Labelled photos from "final", an image-classification folder in troniixx/aml2026-group-18. The possible labels are: bird, boar, dog, dragon, hare, horse, monkey, ram, rat, snake, tiger.

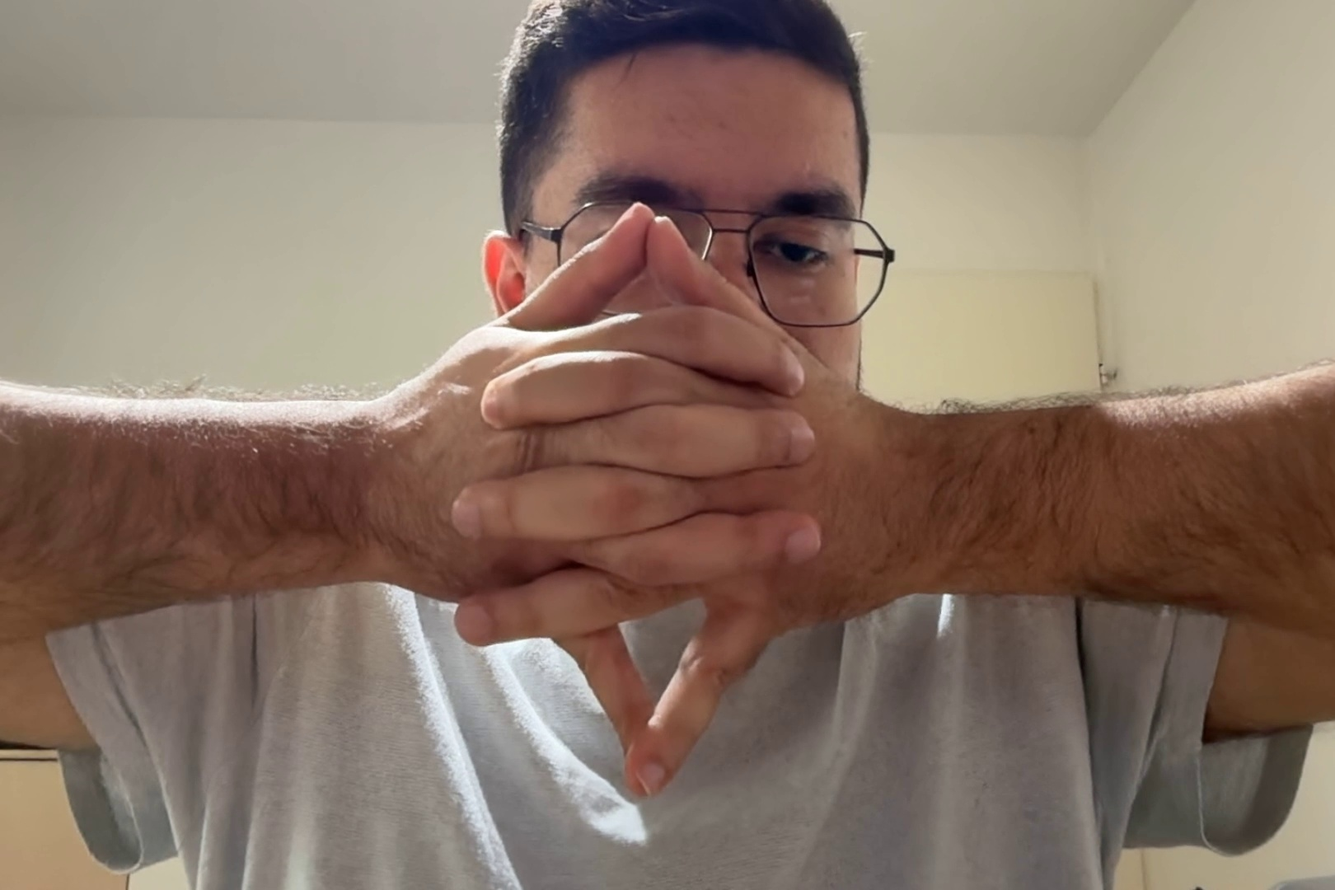
Label: dragon

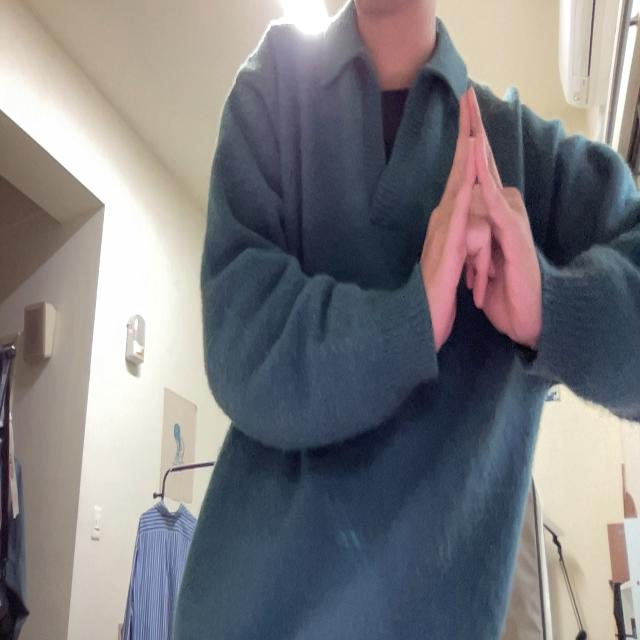
Label: bird

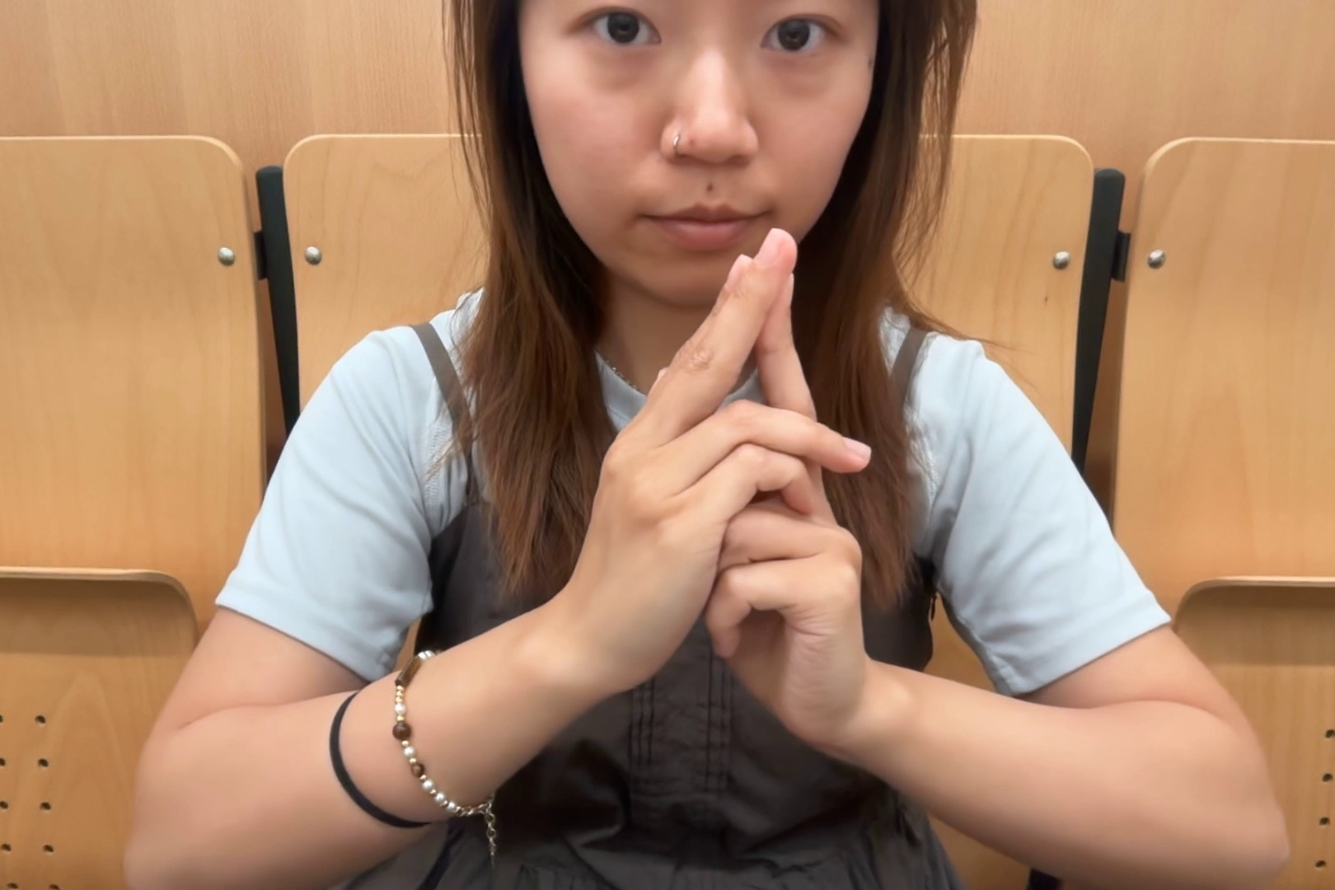
Label: ram

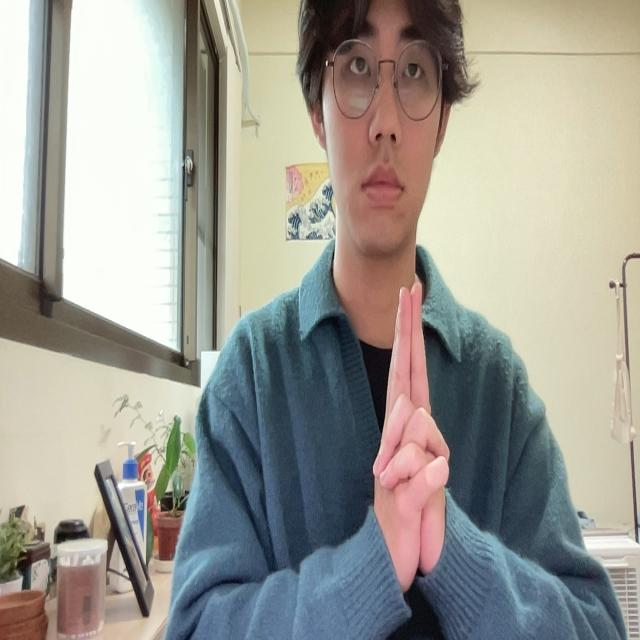
Label: tiger

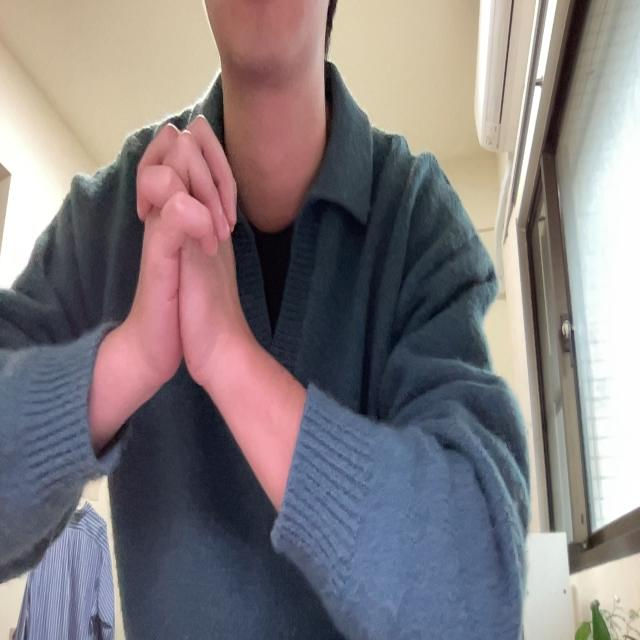
Label: snake

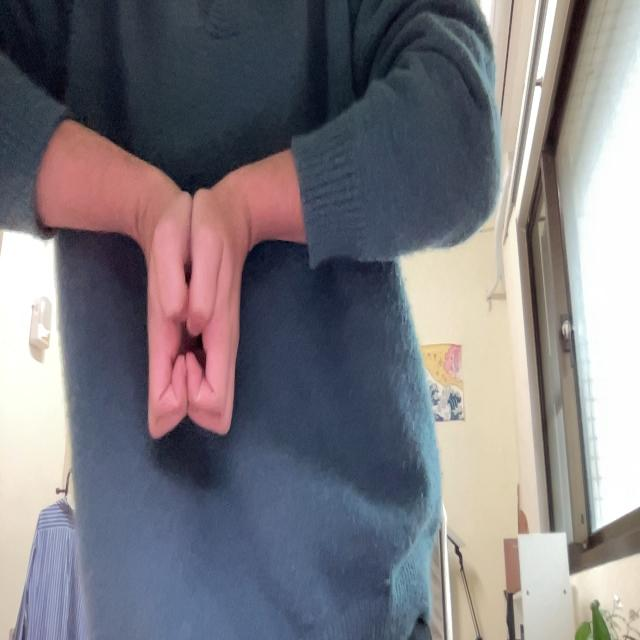
Label: boar
